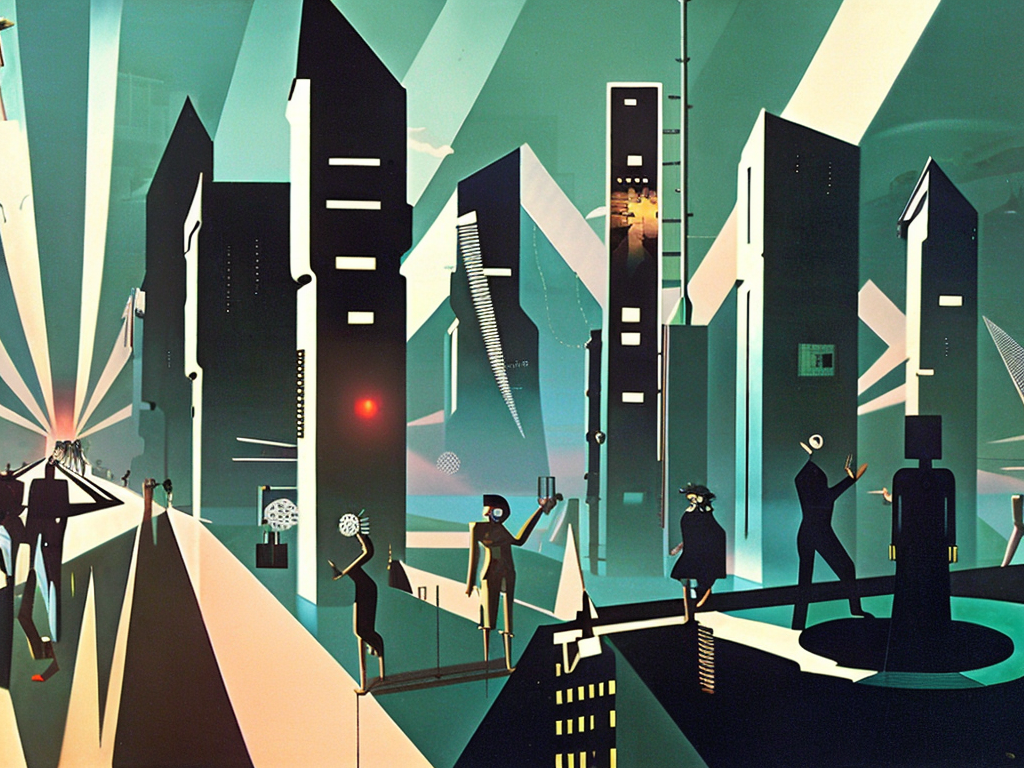
Generation parameters embedded in this image by AUTOMATIC1111 Stable Diffusion web UI or a fork of it (Forge, ...) (PNG 'parameters' text chunk):
cyberpunk city by Salvador Dali. Volumetric lighting, fog, sun rays, dramatic sky, neutral colors, high contrast. Tropical plants, LED screens, advertising, flying satellites.
Negative prompt: frame,painting,watermark,logo
Steps: 100, Sampler: DPM2 a Karras, CFG scale: 14, Seed: 2164721750, Size: 1024x768, Model hash: 4bdfc29c